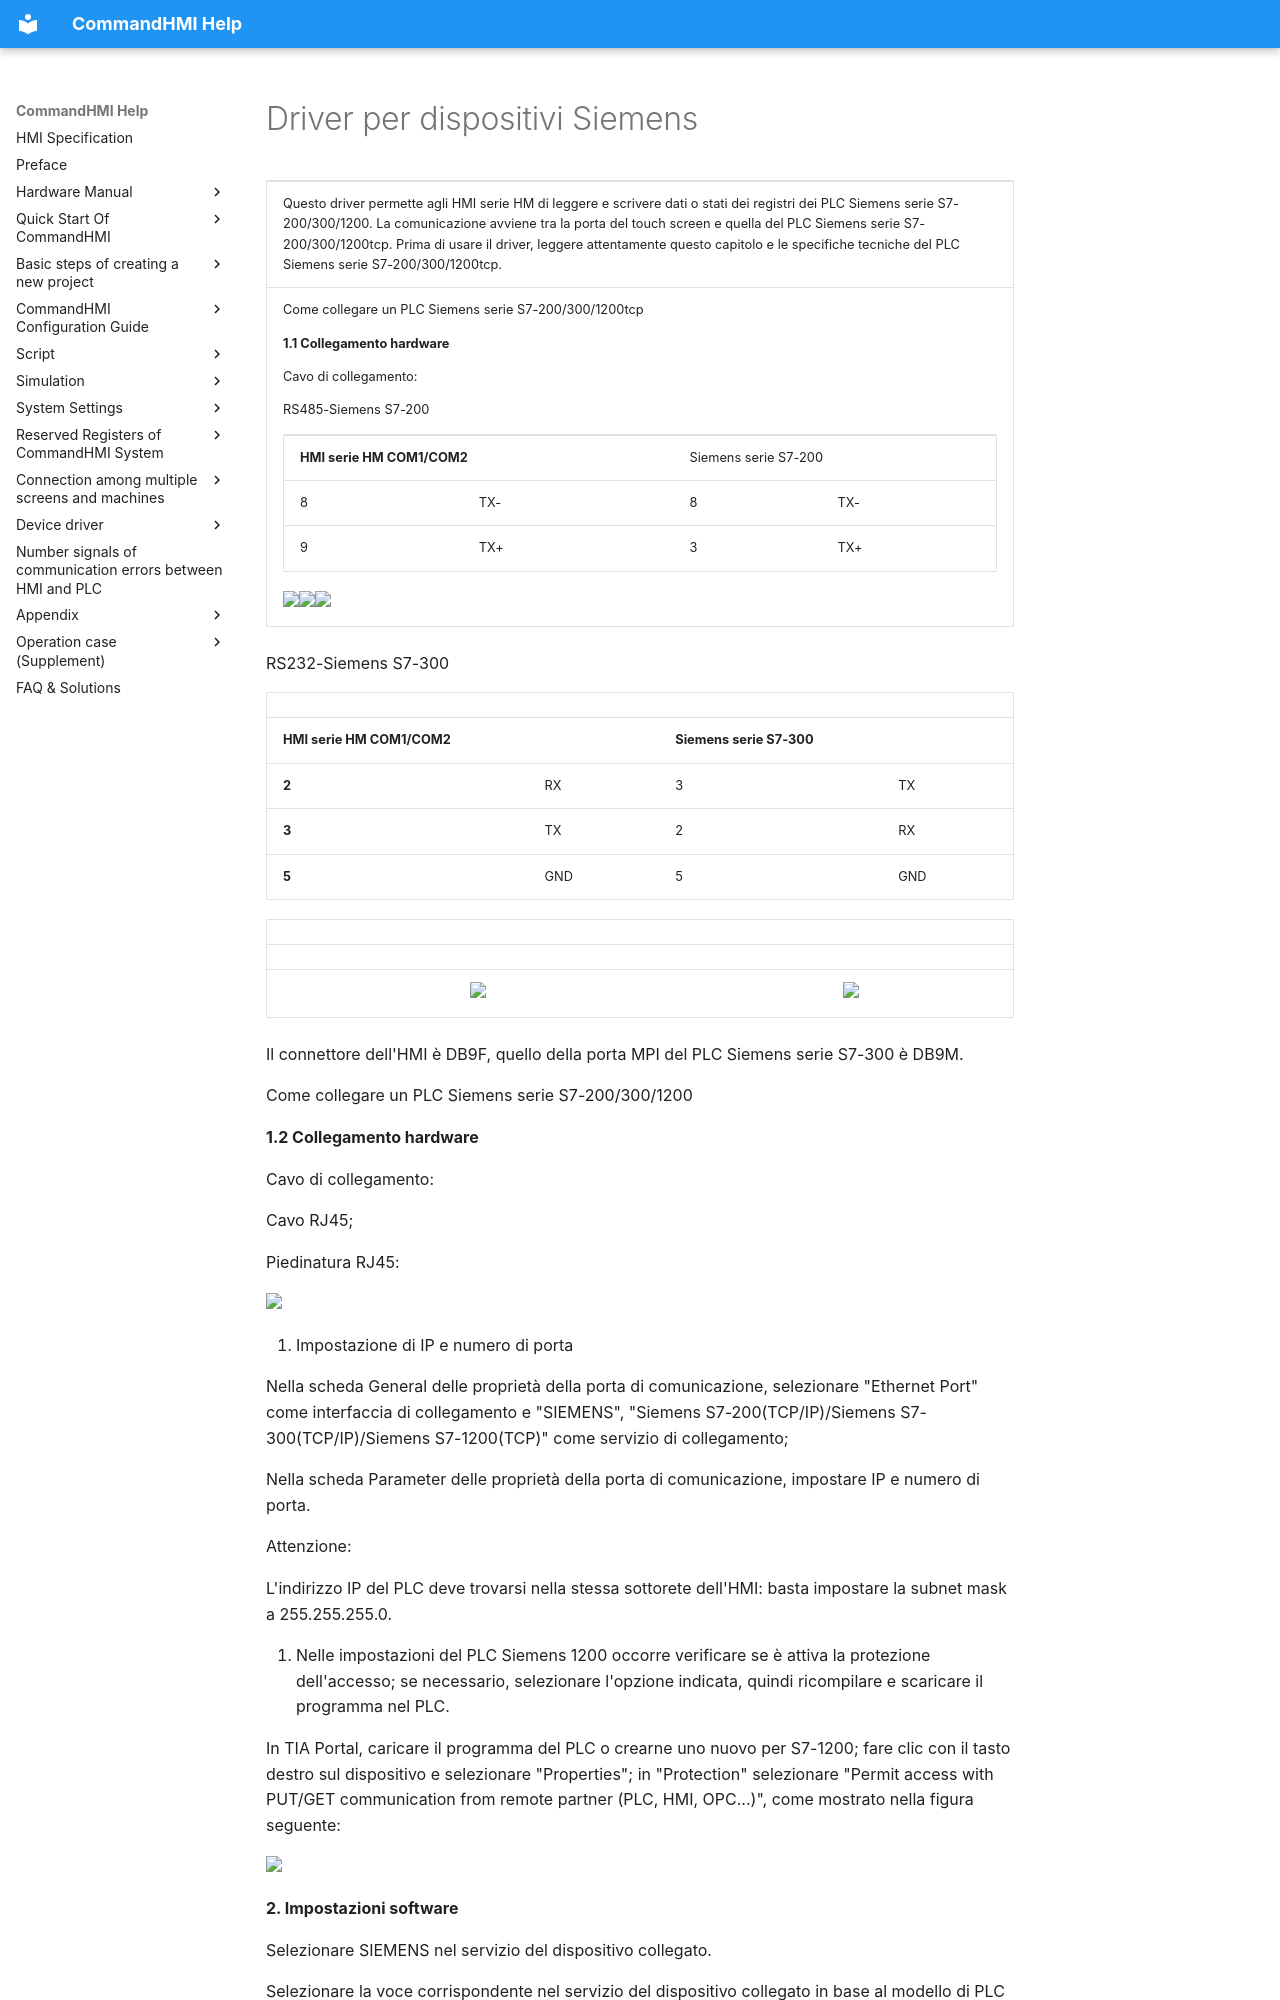

repository: AceAutomation/commandhmi-aide · page: it/drivers/siemens.html · generator: mkdocs

# Driver per dispositivi Siemens

<table>
<colgroup>
<col style="width: 100%" />
</colgroup>
<tbody>
<tr class="odd">
<td><p>Questo driver permette agli HMI serie HM di leggere e scrivere dati o stati dei registri dei PLC Siemens serie S7-200/300/1200. La comunicazione avviene tra la porta del touch screen e quella del PLC Siemens serie S7-200/300/1200tcp. Prima di usare il driver, leggere attentamente questo capitolo e le specifiche tecniche del PLC Siemens serie S7-200/300/1200tcp.</p></td>
</tr>
<tr class="even">
<td><p> Come collegare un PLC Siemens serie S7-200/300/1200tcp</p>
<p><strong>1.1 Collegamento hardware</strong></p>
<p>Cavo di collegamento:</p>
<p>RS485-Siemens S7-200<span id="OLE_LINK1"></span><span id="OLE_LINK2"></span><span id="OLE_LINK3"></span></p>
<table>
<tbody>
<tr class="odd">
<td colspan="2"><p><strong>HMI serie HM COM1/COM2</strong></p></td>
<td colspan="2"><p>Siemens serie S7-200</p></td>
</tr>
<tr class="even">
<td><p>8</p></td>
<td><p>TX-</p></td>
<td><p>8</p></td>
<td><p>TX-</p></td>
</tr>
<tr class="odd">
<td><p>9</p></td>
<td><p>TX+</p></td>
<td><p>3</p></td>
<td><p>TX+</p></td>
</tr>
</tbody>
</table>
<p><img src="../../drivers/siemens.files/image002.gif" width="130" /><img src="../../drivers/siemens.files/image003.gif" width="290" /><img src="../../drivers/siemens.files/image004.gif" width="130" /></p></td>
</tr>
</tbody>
</table>

  RS232-Siemens S7-300

|                             |     |                           |     |
|-----------------------------|-----|---------------------------|-----|
| **HMI serie HM COM1/COM2** |     | **Siemens serie S7-300** |     |
| **2**                       | RX  | 3                         | TX  |
| **3**                       | TX  | 2                         | RX  |
| **5**                       | GND | 5                         | GND |

|     |                                                      |     |                                                      |
|-----|------------------------------------------------------|-----|------------------------------------------------------|
|     |                                                      |     |                                                      |
|     | <img src="../../drivers/siemens.files/image005.gif" width="408" /> |     | <img src="../../drivers/siemens.files/image006.gif" width="129" /> |

Il connettore dell'HMI è DB9F, quello della porta MPI del PLC Siemens serie S7-300 è DB9M.

Come collegare un PLC Siemens serie S7-200/300/1200

**1.2 Collegamento hardware**

Cavo di collegamento:

  Cavo RJ45;

  Piedinatura RJ45:

**<img src="../../drivers/siemens.files/image014.jpg" width="343" />**

1. Impostazione di IP e numero di porta

Nella scheda General delle proprietà della porta di comunicazione, selezionare "Ethernet Port" come interfaccia di collegamento e "SIEMENS", "Siemens S7-200(TCP/IP)/Siemens S7-300(TCP/IP)/Siemens S7-1200(TCP)" come servizio di collegamento;

Nella scheda Parameter delle proprietà della porta di comunicazione, impostare IP e numero di porta.

Attenzione:

L'indirizzo IP del PLC deve trovarsi nella stessa sottorete dell'HMI: basta impostare la subnet mask a 255.255.255.0.

2. Nelle impostazioni del PLC Siemens 1200 occorre verificare se è attiva la protezione dell'accesso; se necessario, selezionare l'opzione indicata, quindi ricompilare e scaricare il programma nel PLC.

In TIA Portal, caricare il programma del PLC o crearne uno nuovo per S7-1200; fare clic con il tasto destro sul dispositivo e selezionare "Properties"; in "Protection" selezionare "Permit access with PUT/GET communication from remote partner (PLC, HMI, OPC...)", come mostrato nella figura seguente:
